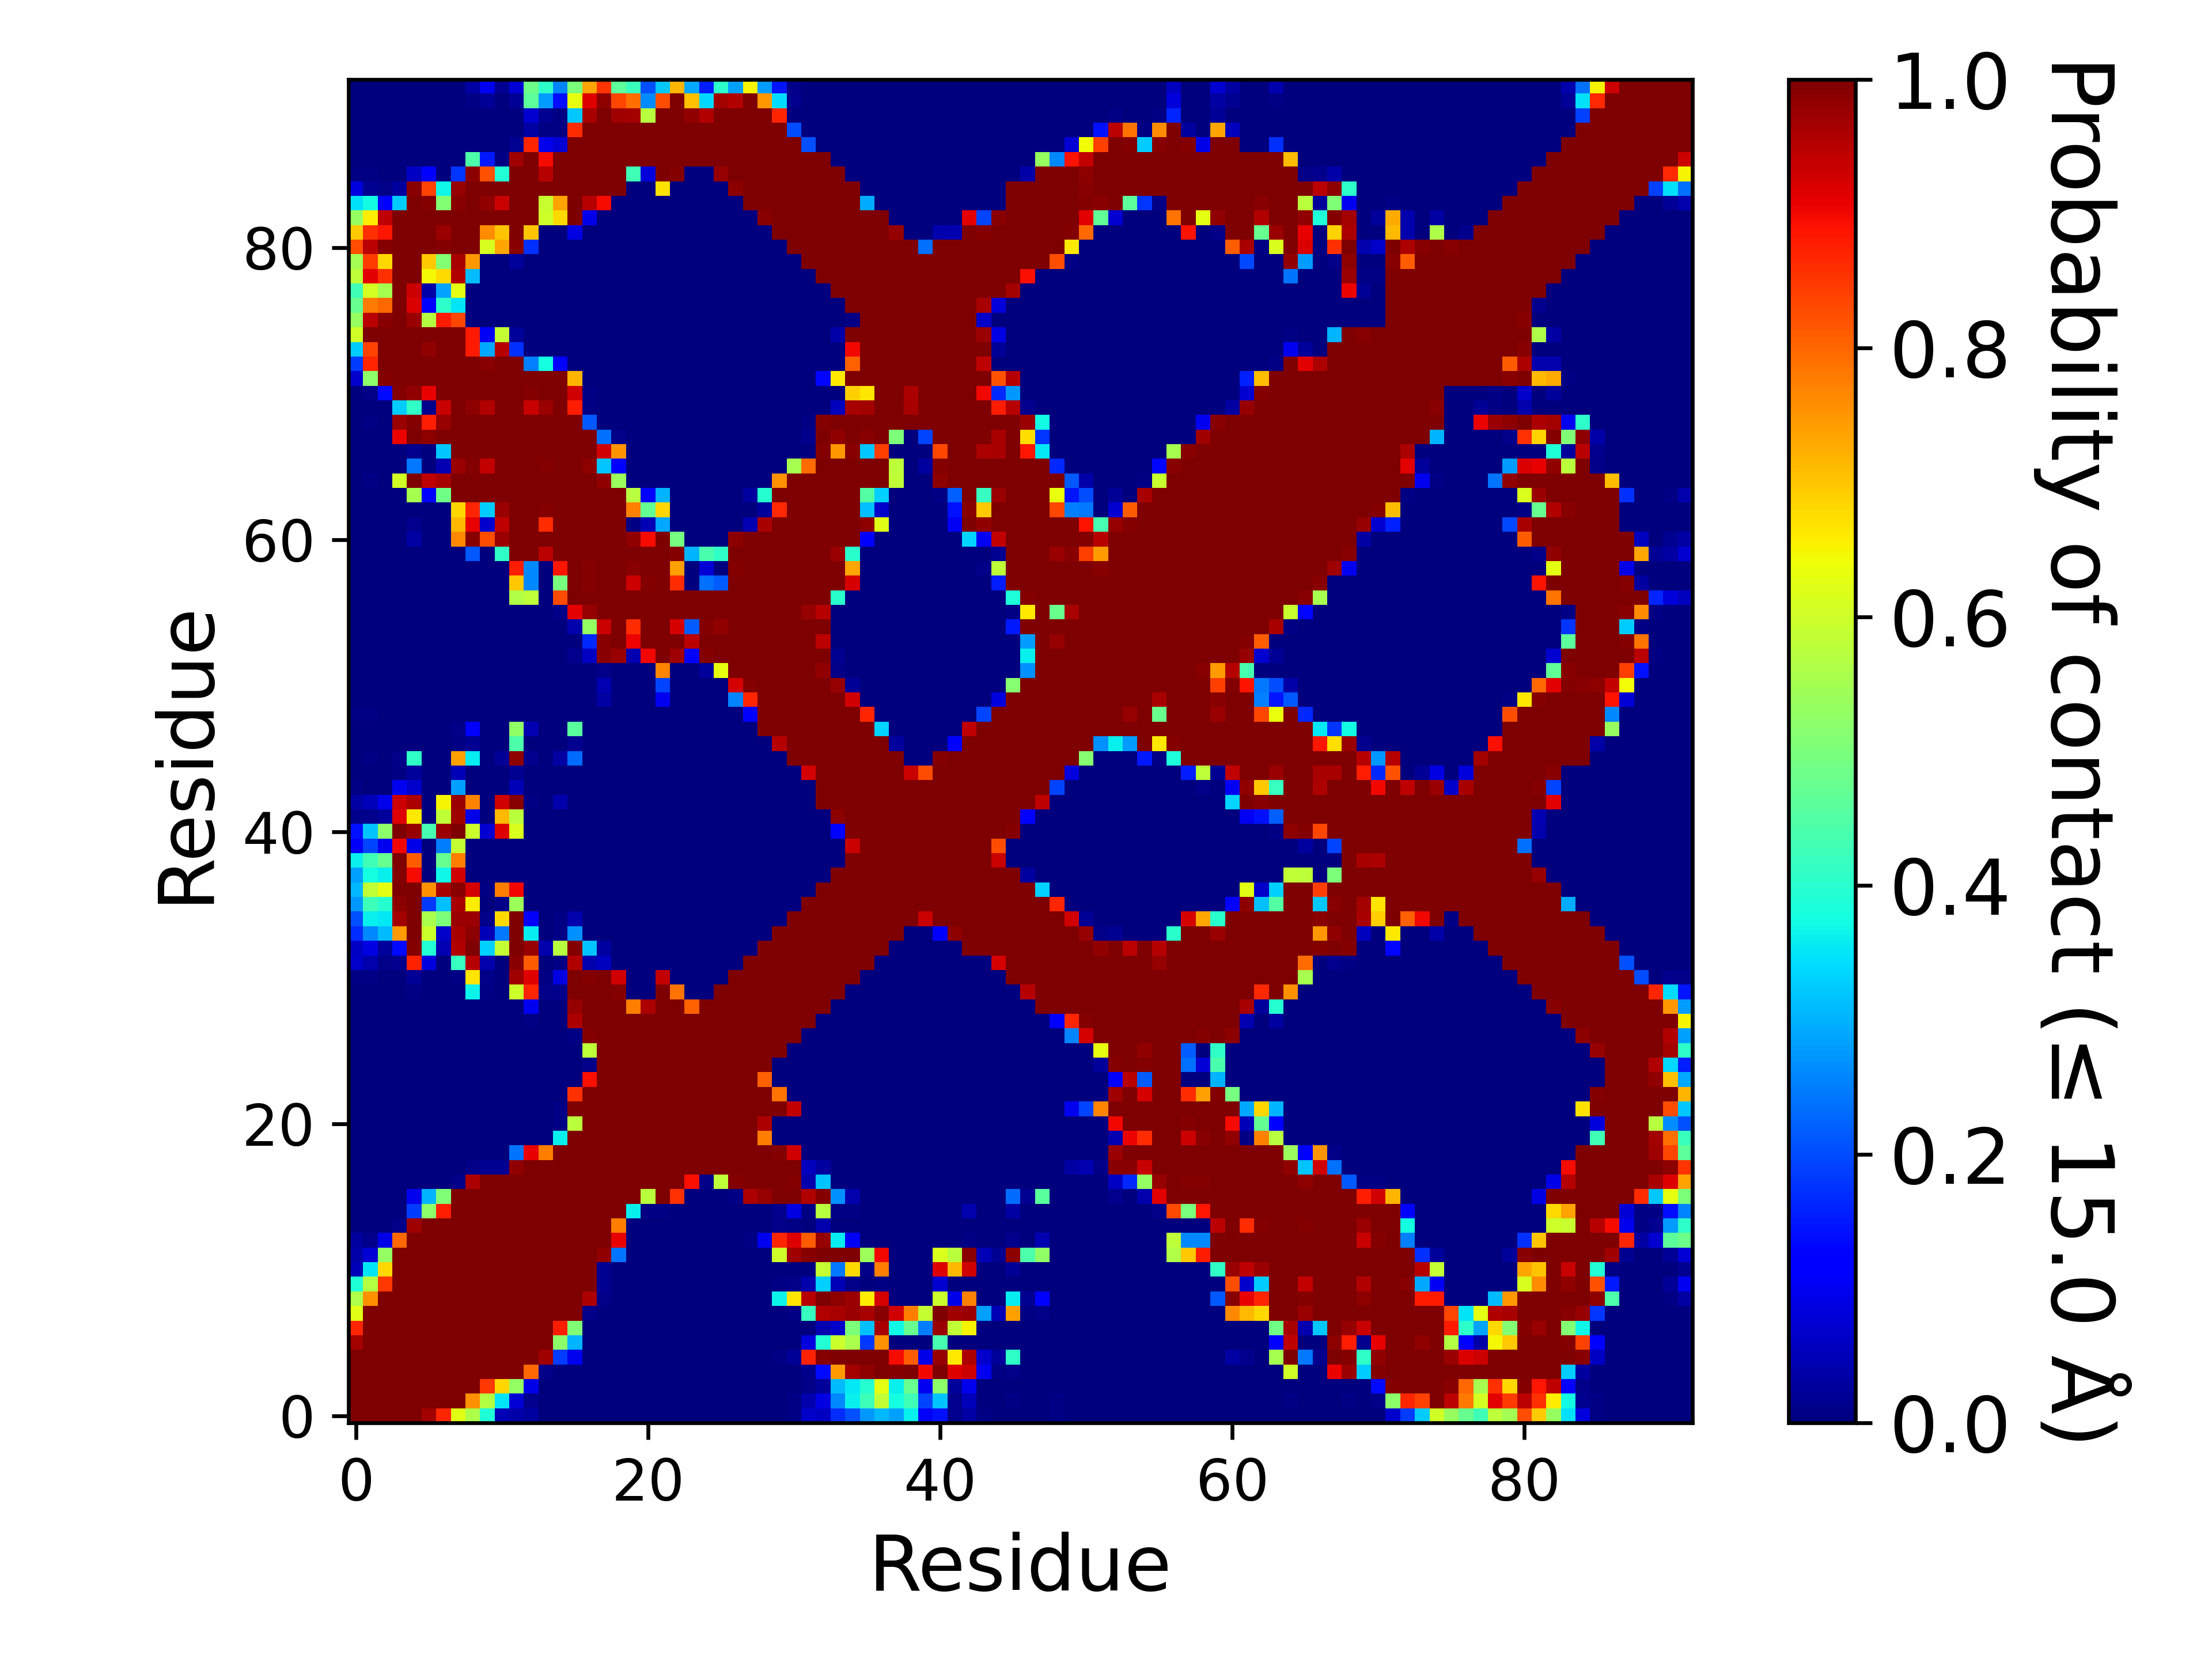

Values plotted in this chart, from the file beside it:
, 1, 2, 3, 4, 5, 6, 7, 8, 9, 10, 11, 12, 13, 14, 15, 16, 17, 18, 19, 20, 21, 22, 23
1, 1.0, 1.0, 1.0, 1.0, 1.0, 0.9685, 0.8683, 0.6223, 0.5592, 0.3899, 0.04816, 0.03859, 0.03023, 2.999970000299997e-05, 0.0, 0.0, 0.0, 0.0, 0.0, 0.0, 0.0, 0.0, 0.0
2, 1.0, 1.0, 1.0, 1.0, 1.0, 1.0, 1.0, 0.9996, 0.7558, 0.5694, 0.351, 0.07726, 0.01385, 8.99991000089999e-05, 3.999960000399996e-05, 0.00036, 0.0, 0.0, 0.0, 0.0, 0.0, 0.0, 0.0
3, 1.0, 1.0, 1.0, 1.0, 1.0, 1.0, 1.0, 1.0, 1.0, 0.8485, 0.6813, 0.5295, 0.09153, 9.99990000099999e-06, 0.0, 0.0, 0.0, 0.0, 0.0, 0.0, 0.0, 0.0, 0.0
4, 1.0, 1.0, 1.0, 1.0, 1.0, 1.0, 1.0, 1.0, 1.0, 1.0, 1.0, 1.0, 0.7977, 0.01111, 0.0, 0.0, 0.0, 0.0, 0.0, 0.0, 0.0, 0.0, 0.0
5, 1.0, 1.0, 1.0, 1.0, 1.0, 1.0, 1.0, 1.0, 1.0, 1.0, 1.0, 1.0, 1, 0.9724, 0.1868, 0.09665, 0.0, 0.0, 0.0, 0.0, 0.0, 0.0, 0.0
6, 0.9685, 1.0, 1.0, 1.0, 1.0, 1.0, 1.0, 1.0, 1.0, 1.0, 1.0, 1.0, 1.0, 0.9982, 0.5197, 0.3036, 0.0, 0.0, 0.0, 0.0, 0.0, 0.0, 0.0
7, 0.8683, 1.0, 1.0, 1.0, 1.0, 1.0, 1.0, 1.0, 1.0, 1.0, 1.0, 1.0, 1.0, 1, 0.8765, 0.5043, 0.0, 0.0, 0.0, 0.0, 0.0, 0.0, 0.0
8, 0.6223, 0.9996, 1.0, 1.0, 1.0, 1.0, 1.0, 1.0, 1.0, 1.0, 1.0, 1.0, 1.0, 1.0, 1.0, 0.9993, 0.00814, 0.0, 0.0, 0.0, 0.0, 0.0, 0.0
9, 0.5592, 0.7558, 1.0, 1.0, 1.0, 1.0, 1.0, 1.0, 1.0, 1.0, 1.0, 1.0, 1.0, 1.0, 1.0, 1.0, 0.9582, 0.01106, 0.0, 0.0, 0.0, 0.0, 0.0
10, 0.3899, 0.5694, 0.8485, 1.0, 1.0, 1.0, 1.0, 1.0, 1.0, 1.0, 1.0, 1.0, 1.0, 1.0, 1.0, 1.0, 0.9992, 0.01591, 0.0, 0.0, 0.0, 0.0, 0.0
11, 0.04816, 0.351, 0.6813, 1.0, 1.0, 1.0, 1.0, 1.0, 1.0, 1.0, 1.0, 1.0, 1.0, 1.0, 1.0, 1.0, 1, 0.01829, 0.0, 0.0, 0.0, 0.0, 0.0
12, 0.03859, 0.07726, 0.5295, 1.0, 1.0, 1.0, 1.0, 1.0, 1.0, 1.0, 1.0, 1.0, 1.0, 1.0, 1.0, 1.0, 1.0, 0.9832, 0.2408, 0.0, 0.0, 0.0, 0.0
13, 0.03023, 0.01385, 0.09153, 0.7977, 1, 1.0, 1.0, 1.0, 1.0, 1.0, 1.0, 1.0, 1.0, 1.0, 1.0, 1.0, 1.0, 1.0, 0.9094, 6.999930000699993e-05, 0.0, 1.999980000199998e-05, 0.0
14, 2.999970000299997e-05, 8.99991000089999e-05, 9.99990000099999e-06, 0.01111, 0.9724, 0.9982, 1, 1.0, 1.0, 1.0, 1.0, 1.0, 1.0, 1.0, 1.0, 1.0, 1.0, 1.0, 0.7735, 0.00088, 0.0, 0.0, 0.0
15, 0.0, 3.999960000399996e-05, 0.0, 0.0, 0.1868, 0.5197, 0.8765, 1.0, 1.0, 1.0, 1.0, 1.0, 1.0, 1.0, 1.0, 1.0, 1.0, 1.0, 1.0, 0.3627, 0.0046, 0.00448, 0.0004
16, 0.0, 0.00036, 0.0, 0.0, 0.09665, 0.3036, 0.5043, 0.9993, 1.0, 1.0, 1.0, 1.0, 1.0, 1.0, 1.0, 1.0, 1.0, 1.0, 1.0, 1.0, 0.5773, 0.9979, 0.8556
17, 0.0, 0.0, 0.0, 0.0, 0.0, 0.0, 0.0, 0.00814, 0.9582, 0.9992, 1, 1.0, 1.0, 1.0, 1.0, 1.0, 1.0, 1.0, 1.0, 1.0, 1.0, 1.0, 1.0
18, 0.0, 0.0, 0.0, 0.0, 0.0, 0.0, 0.0, 0.0, 0.01106, 0.01591, 0.01829, 0.9832, 1.0, 1.0, 1.0, 1.0, 1.0, 1.0, 1.0, 1.0, 1.0, 1.0, 1.0
19, 0.0, 0.0, 0.0, 0.0, 0.0, 0.0, 0.0, 0.0, 0.0, 0.0, 0.0, 0.2408, 0.9094, 0.7735, 1.0, 1.0, 1.0, 1.0, 1.0, 1.0, 1.0, 1.0, 1.0
20, 0.0, 0.0, 0.0, 0.0, 0.0, 0.0, 0.0, 0.0, 0.0, 0.0, 0.0, 0.0, 6.999930000699993e-05, 0.00088, 0.3627, 1.0, 1.0, 1.0, 1.0, 1.0, 1.0, 1.0, 1.0
21, 0.0, 0.0, 0.0, 0.0, 0.0, 0.0, 0.0, 0.0, 0.0, 0.0, 0.0, 0.0, 0.0, 0.0, 0.0046, 0.5773, 1.0, 1.0, 1.0, 1.0, 1.0, 1.0, 1.0
22, 0.0, 0.0, 0.0, 0.0, 0.0, 0.0, 0.0, 0.0, 0.0, 0.0, 0.0, 0.0, 1.999980000199998e-05, 0.0, 0.00448, 0.9979, 1.0, 1.0, 1.0, 1.0, 1.0, 1.0, 1.0
23, 0.0, 0.0, 0.0, 0.0, 0.0, 0.0, 0.0, 0.0, 0.0, 0.0, 0.0, 0.0, 0.0, 0.0, 0.0004, 0.8556, 1.0, 1.0, 1.0, 1.0, 1.0, 1.0, 1.0
24, 0.0, 0.0, 0.0, 0.0, 0.0, 0.0, 0.0, 0.0, 0.0, 0.0, 0.0, 0.0, 0.0, 0.0, 0.0, 1.999980000199998e-05, 0.8938, 1.0, 1.0, 1.0, 1.0, 1.0, 1.0
25, 0.0, 0.0, 0.0, 0.0, 0.0, 0.0, 0.0, 0.0, 0.0, 0.0, 0.0, 0.0, 0.0, 0.0, 0.0, 0.0, 0.01049, 1.0, 1.0, 1.0, 1.0, 1.0, 1.0
26, 0.0, 0.0, 0.0, 0.0, 0.0, 0.0, 0.0, 0.0, 0.0, 0.0, 0.0, 0.0, 0.0, 0.0, 0.0, 1.999980000199998e-05, 0.5781, 1.0, 1.0, 1.0, 1.0, 1.0, 1.0
27, 0.0, 0.0, 0.0, 0.0, 0.0, 0.0, 0.0, 0.0, 0.0, 0.0, 0.0, 0.0, 0.0, 0.0, 0.0, 0.00669, 0.9942, 1.0, 1.0, 1.0, 1.0, 1.0, 1.0
28, 0.0, 0.0, 0.0, 0.0, 0.0, 0.0, 0.0, 0.0, 0.0, 0.0, 0.0, 0.0, 0.0053, 0.0, 9.99990000099999e-06, 0.9571, 1.0, 1.0, 1.0, 1.0, 1.0, 1.0, 1.0
29, 0.0, 0.0, 0.0, 0.0, 0.0, 0.0, 0.0, 0.0, 0.0, 0.0, 0.0, 0.00017, 0.1003, 3.999960000399996e-05, 5.999940000599994e-05, 0.979, 0.9997, 1.0, 1.0, 0.7746, 0.9579, 1.0, 1
30, 0.00338, 0.00233, 0.0, 0.0, 0.00664, 4.999950000499995e-05, 0.0, 0.0, 0.3634, 0.00681, 0.0, 0.6003, 0.8698, 0.00991, 0.01196, 0.9999, 0.9997, 1.0, 0.9926, 0.00016, 0.0038, 0.9977, 0.7868
31, 0.0044, 0.00412, 0.0, 1.999980000199998e-05, 0.02091, 0.00024, 0.0, 0.00625, 0.6648, 0.01041, 7.999920000799993e-05, 0.9704, 0.917, 0.00668, 0.08609, 0.9997, 0.9943, 1, 0.9276, 0.0, 0.00058, 0.9407, 0.00056
32, 0.06316, 0.04064, 0.00978, 0.01532, 0.8718, 0.08577, 0.0, 0.4153, 0.9519, 0.04036, 0.00338, 0.9912, 0.8121, 0.00154, 0.00547, 0.9538, 0.04229, 0.0571, 0.0, 0.0, 0.0, 0.0, 0.0
33, 0.06242, 0.08631, 0.02709, 0.1335, 0.995, 0.3916, 0.04643, 0.9531, 0.9964, 0.3298, 0.5896, 1, 0.9785, 0.04189, 0.5707, 0.995, 0.3168, 0.02809, 0.0, 0.0, 0.0, 0.0, 0.0
34, 0.1707, 0.2604, 0.3121, 0.7435, 0.9992, 0.5954, 0.06456, 0.9647, 0.9847, 0.05075, 0.2451, 0.999, 0.3557, 1.999980000199998e-05, 0.00544, 0.2691, 0.0, 0.0, 0.0, 0.0, 0.0, 0.0, 0.0
35, 0.2039, 0.3613, 0.3527, 0.9683, 0.9995, 0.5571, 0.5028, 0.9753, 0.9732, 0.01143, 0.6764, 0.9983, 0.1075, 0.0, 0.00615, 0.04099, 0.0, 0.0, 0.0, 0.0, 0.0, 0.0, 0.0
36, 0.275, 0.4237, 0.3982, 0.9875, 0.998, 0.1813, 0.3134, 0.9614, 0.6588, 0.0, 0.00975, 0.5414, 9.99990000099999e-05, 0.0, 0.0, 0.0, 0.0, 0.0, 0.0, 0.0, 0.0, 0.0, 0.0
37, 0.3053, 0.5825, 0.6264, 0.9999, 0.9999, 0.7546, 0.9612, 0.9906, 0.9237, 0.00532, 0.7772, 0.9019, 0.00041, 0.0, 0.0, 0.0, 0.0, 0.0, 0.0, 0.0, 0.0, 0.0, 0.0
38, 0.2833, 0.3774, 0.3623, 0.9956, 0.898, 0.0016, 0.3703, 0.9287, 0.00016, 0.0, 0.00103, 7.999920000799993e-05, 0.0, 0.0, 0.0, 0.0, 0.0, 0.0, 0.0, 0.0, 0.0, 0.0, 0.0
39, 0.3594, 0.4292, 0.4761, 0.9978, 0.8123, 0.00318, 0.4747, 0.7749, 0.0, 0.0, 3.999960000399996e-05, 0.0, 0.0, 0.0, 0.0, 0.0, 0.0, 0.0, 0.0, 0.0, 0.0, 0.0, 0.0
40, 0.1085, 0.1918, 0.09934, 0.9002, 0.09238, 0.0, 0.2482, 0.5876, 0.0, 0.0, 0.00372, 0.0, 0.0, 0.0, 0.0, 0.0, 0.0, 0.0, 0.0, 0.0, 0.0, 0.0, 0.0
41, 0.1439, 0.3166, 0.5211, 0.9996, 0.9798, 0.4344, 0.9749, 0.9977, 0.594, 0.0717, 0.9158, 0.6136, 0.0, 0.00011, 0.00022, 0.0, 0.0, 0.0, 0.0, 0.0, 0.0, 0.0, 0.0
42, 0.01289, 0.01243, 0.02419, 0.9142, 0.6617, 4.999950000499995e-05, 0.5842, 0.9695, 0.09288, 0.00039, 0.7118, 0.5778, 0.0, 0.0, 0.00193, 0.0, 0.0, 0.0, 0.0, 0.0, 0.0, 0.0, 0.0
43, 0.03479, 0.05229, 0.09691, 0.9302, 0.9588, 0.00292, 0.6508, 0.9765, 0.7696, 0.00104, 0.9259, 0.9919, 0.00779, 9.99990000099999e-06, 0.04216, 0.00035, 0.0, 0.0, 0.0, 0.0, 0.0, 0.0, 0.0
44, 0.00483, 0.00059, 0.00092, 0.09767, 0.07028, 0.0, 0.0, 0.283, 8.99991000089999e-05, 0.0, 0.00081, 0.04995, 0.0, 0.0, 9.99990000099999e-06, 0.0, 0.0, 0.0, 0.0, 0.0, 0.0, 0.0, 0.0
45, 0.00081, 0.00055, 0.00013, 0.00476, 0.02478, 0.0, 0.0, 0.04883, 0.0, 0.0, 0.0, 0.01938, 0.0, 0.0, 0.0, 0.0, 0.0, 0.0, 0.0, 0.0, 0.0, 0.0, 0.0
46, 0.00019, 0.00485, 1.999980000199998e-05, 0.01158, 0.4063, 0.0, 0.0, 0.7413, 0.3572, 0.0, 0.0202, 0.9871, 0.01454, 0.0, 0.03365, 0.2333, 0.0, 0.0, 0.0, 0.0, 0.0, 0.0, 0.0
47, 1.999980000199998e-05, 0.00044, 0.0, 0.0, 0.00024, 0.0, 0.0, 0.0065, 0.0182, 0.0, 0.0, 0.4419, 0.00057, 0.0, 9.99990000099999e-06, 0.01586, 0.0, 0.0, 0.0, 0.0, 0.0, 0.0, 0.0
48, 0.00046, 0.00193, 0.0, 0.0, 0.00029, 0.0, 0.0, 0.01159, 0.1212, 0.0, 9.99990000099999e-06, 0.5265, 0.04374, 0.0, 0.00258, 0.4572, 0.00171, 0.0003, 9.99990000099999e-06, 0.0, 0.0, 0.0, 0.0
49, 0.00642, 0.00583, 1.999980000199998e-05, 0.0, 5.999940000599994e-05, 0.0, 0.0, 0.0, 0.00024, 0.0, 0.0, 0.00078, 0.0, 0.0, 0.0, 0.00017, 0.0, 0.0, 0.0, 0.0, 0.0, 0.0, 0.0
50, 0.00143, 0.0002, 0.0, 0.0, 0.0, 0.0, 0.0, 0.0, 0.0, 0.0, 0.0, 0.0, 9.99990000099999e-06, 0.0, 0.0, 0.0023, 9.99990000099999e-06, 0.03382, 0.00372, 0.0, 0.0, 0.09986, 0.0
51, 0.00021, 0.0, 0.0, 0.0, 0.0, 0.0, 0.0, 0.0, 0.0, 0.0, 0.0, 0.0, 9.99990000099999e-06, 0.0, 0.0, 0.00052, 4.999950000499995e-05, 0.04605, 0.00383, 0.0, 2.999970000299997e-05, 0.195, 0.0
52, 0.0, 0.0, 0.0, 0.0, 0.0, 0.0, 0.0, 0.0, 0.0, 0.0, 0.0, 0.0, 0.0, 0.0, 0.0, 0.0, 0.0, 0.01159, 9.99990000099999e-05, 0.0, 2.999970000299997e-05, 0.7667, 0.00058
53, 0.0, 0.0, 0.0, 0.0, 0.0, 0.0, 0.0, 0.0, 0.0, 0.0, 0.0, 0.0, 0.0, 0.0, 0.0, 0.01443, 0.06219, 0.9913, 0.9761, 0.04421, 0.8991, 1.0, 0.9716
54, 0.0, 0.0, 0.0, 0.0, 0.0, 0.0, 0.0, 0.0, 0.0, 0.0, 0.0, 0.0, 0.0, 0.0, 0.0, 0.00056, 0.1674, 0.9893, 0.9993, 0.9061, 0.9999, 1.0, 0.9992
55, 0.0, 0.0, 0.0, 0.0, 0.0, 0.0, 0.0, 0.0, 0.0, 0.0, 0.0, 0.0, 0.0, 0.0, 0.0, 0.04088, 0.5303, 0.9344, 0.999, 0.8631, 0.9996, 1.0, 0.9235
56, 0.0, 0.0, 0.0, 0.0, 0.0, 0.0, 0.0, 0.0, 0.0, 0.0, 0.0, 0.0, 0.0, 0.0, 0.00823, 0.9131, 0.9767, 1, 1.0, 1.0, 1.0, 1.0, 1.0
57, 0.0, 0.0, 0.0, 0.0, 0.0, 0.0, 0.0, 0.0, 0.0, 0.0, 0.0, 0.5628, 0.5793, 0.00167, 0.8318, 0.9999, 1.0, 1.0, 1.0, 1.0, 1.0, 1.0, 1.0
58, 0.0, 0.0, 0.0, 0.0, 0.0, 0.0, 0.0, 0.0, 0.00097, 0.0, 0.0, 0.696, 0.2606, 9.99990000099999e-06, 0.4984, 0.9972, 0.994, 1.0, 1.0, 0.9333, 0.9923, 1.0, 0.863
59, 0.0, 0.0, 0.0, 0.0, 0.0, 0.0, 0.0, 0.0, 0.0, 0.0, 0.0, 0.8759, 0.2611, 0.00025, 0.8829, 0.9981, 0.9952, 0.9999, 1.0, 0.9915, 0.9972, 1.0, 0.7388
60, 0.0, 0.0, 0.0, 0.0, 0.0, 0.0, 0.0, 2.999970000299997e-05, 0.2124, 0.00389, 0.4068, 0.9995, 0.9986, 0.9453, 0.9996, 1.0, 1.0, 1.0, 1.0, 1.0, 1, 1.0, 0.996
... 32 more rows
